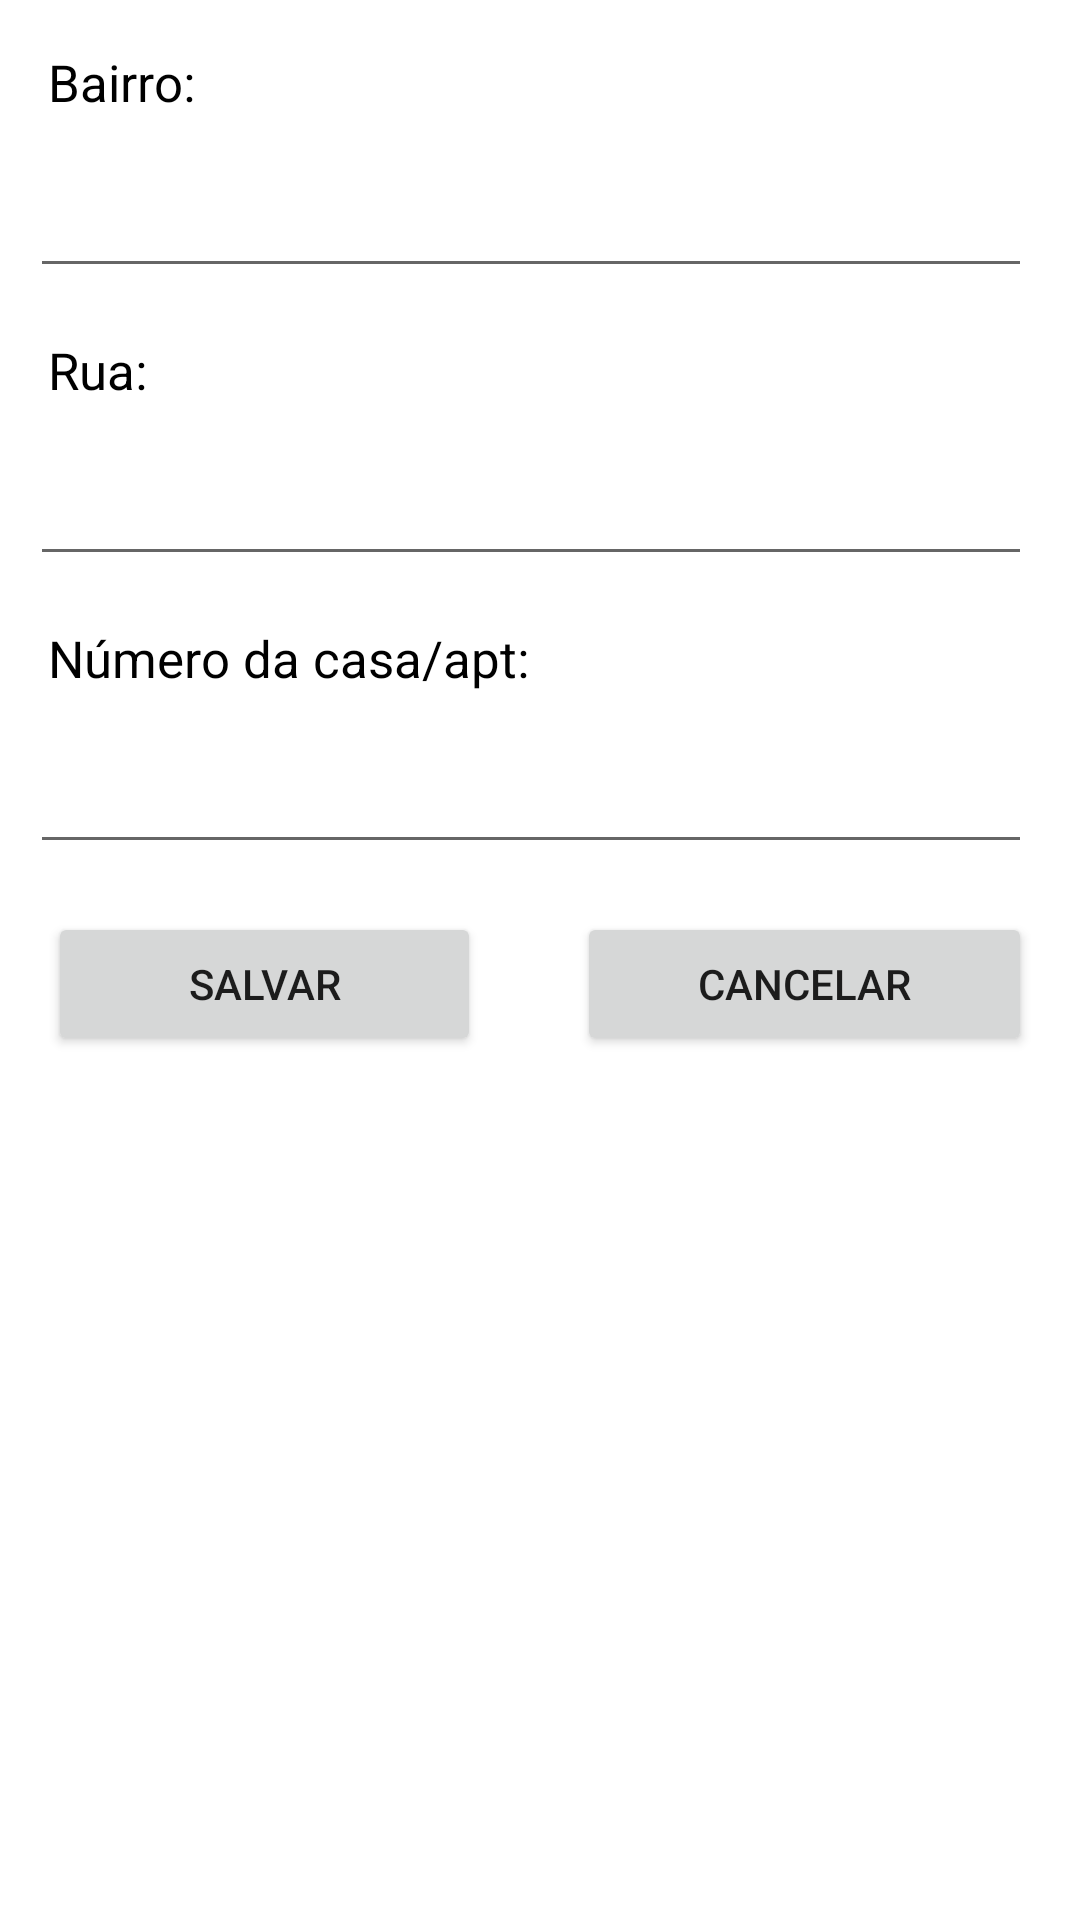

Produce the Android XML layout that renders to this screen, including the resource entries it uses.
<!-- AndroidManifest.xml: application theme Theme.Fenicios -->
<!-- res/layout/frag_profile_bottom_address.xml -->
<?xml version="1.0" encoding="utf-8"?>
<LinearLayout
    android:background="@color/white"
    xmlns:android="http://schemas.android.com/apk/res/android"
    android:layout_width="match_parent"
    android:orientation="vertical"
    android:layout_height="match_parent">

    <TextView
        android:layout_width="match_parent"
        android:layout_height="wrap_content"
        android:layout_margin="16dp"
        android:text="@string/district"
        android:textColor="@color/black"
        android:textSize="17sp"/>

    <EditText
        android:id="@+id/editDistrict"
        android:layout_width="match_parent"
        android:layout_height="wrap_content"
        android:layout_marginStart="10dp"
        android:layout_marginEnd="16dp"
        android:ems="10" />

    <TextView
        android:layout_width="match_parent"
        android:layout_height="wrap_content"
        android:layout_margin="16dp"
        android:text="@string/street"
        android:textColor="@color/black"
        android:textSize="17sp"/>

    <EditText
        android:id="@+id/editStreet"
        android:layout_width="match_parent"
        android:layout_height="wrap_content"
        android:layout_marginStart="10dp"
        android:layout_marginEnd="16dp"
        android:ems="10" />

    <TextView
        android:layout_width="match_parent"
        android:layout_height="wrap_content"
        android:layout_margin="16dp"
        android:text="@string/numberHouse"
        android:textColor="@color/black"
        android:textSize="17sp"/>


    <EditText
        android:id="@+id/edit_NumberHouse"
        android:layout_width="match_parent"
        android:layout_height="wrap_content"
        android:layout_marginStart="10dp"
        android:layout_marginEnd="16dp"
        android:ems="10" />

    <LinearLayout
        android:layout_width="match_parent"
        android:layout_height="wrap_content"
        android:orientation="horizontal">

        <Button
            android:id="@+id/saveAddress"
            android:layout_margin="16dp"
            android:text="@string/save"
            android:layout_width="wrap_content"
            android:layout_height="wrap_content"
            android:layout_weight="1"/>
        <Button
            android:id="@+id/cancelBtnEditAddress"
            android:layout_margin="16dp"
            android:text="@string/cancel"
            android:layout_width="wrap_content"
            android:layout_height="wrap_content"
            android:layout_weight="1"/>



    </LinearLayout>
</LinearLayout>
<!-- resources referenced by this layout -->
<resources>
  <color name="black">#FF000000</color>
  <color name="white">#FFFFFFFF</color>
  <string name="cancel">Cancelar</string>
  <string name="district">Bairro:</string>
  <string name="numberHouse">Número da casa/apt:</string>
  <string name="save">salvar</string>
  <string name="street">Rua:</string>
  <style name="Theme.Fenicios" parent="Theme.MaterialComponents.DayNight.NoActionBar">
          
          <item name="colorPrimary">@color/primary_700</item>
          <item name="colorPrimaryVariant">@color/primary_200</item>
          <item name="colorOnPrimary">@color/white</item>
          
          <item name="colorSecondary">@color/yellow</item>
          <item name="colorSecondaryVariant">@color/gray</item>
          <item name="colorOnSecondary">@color/black</item>
          
          <item name="android:statusBarColor" tools:targetApi="l">@color/primary_700</item>
          
      </style>
  <color name="primary_700">#D32F2F</color>
  <color name="primary_200">#EF9A9A</color>
  <color name="yellow">#ffc107</color>
  <color name="gray">#C0C0C0</color>
</resources>
